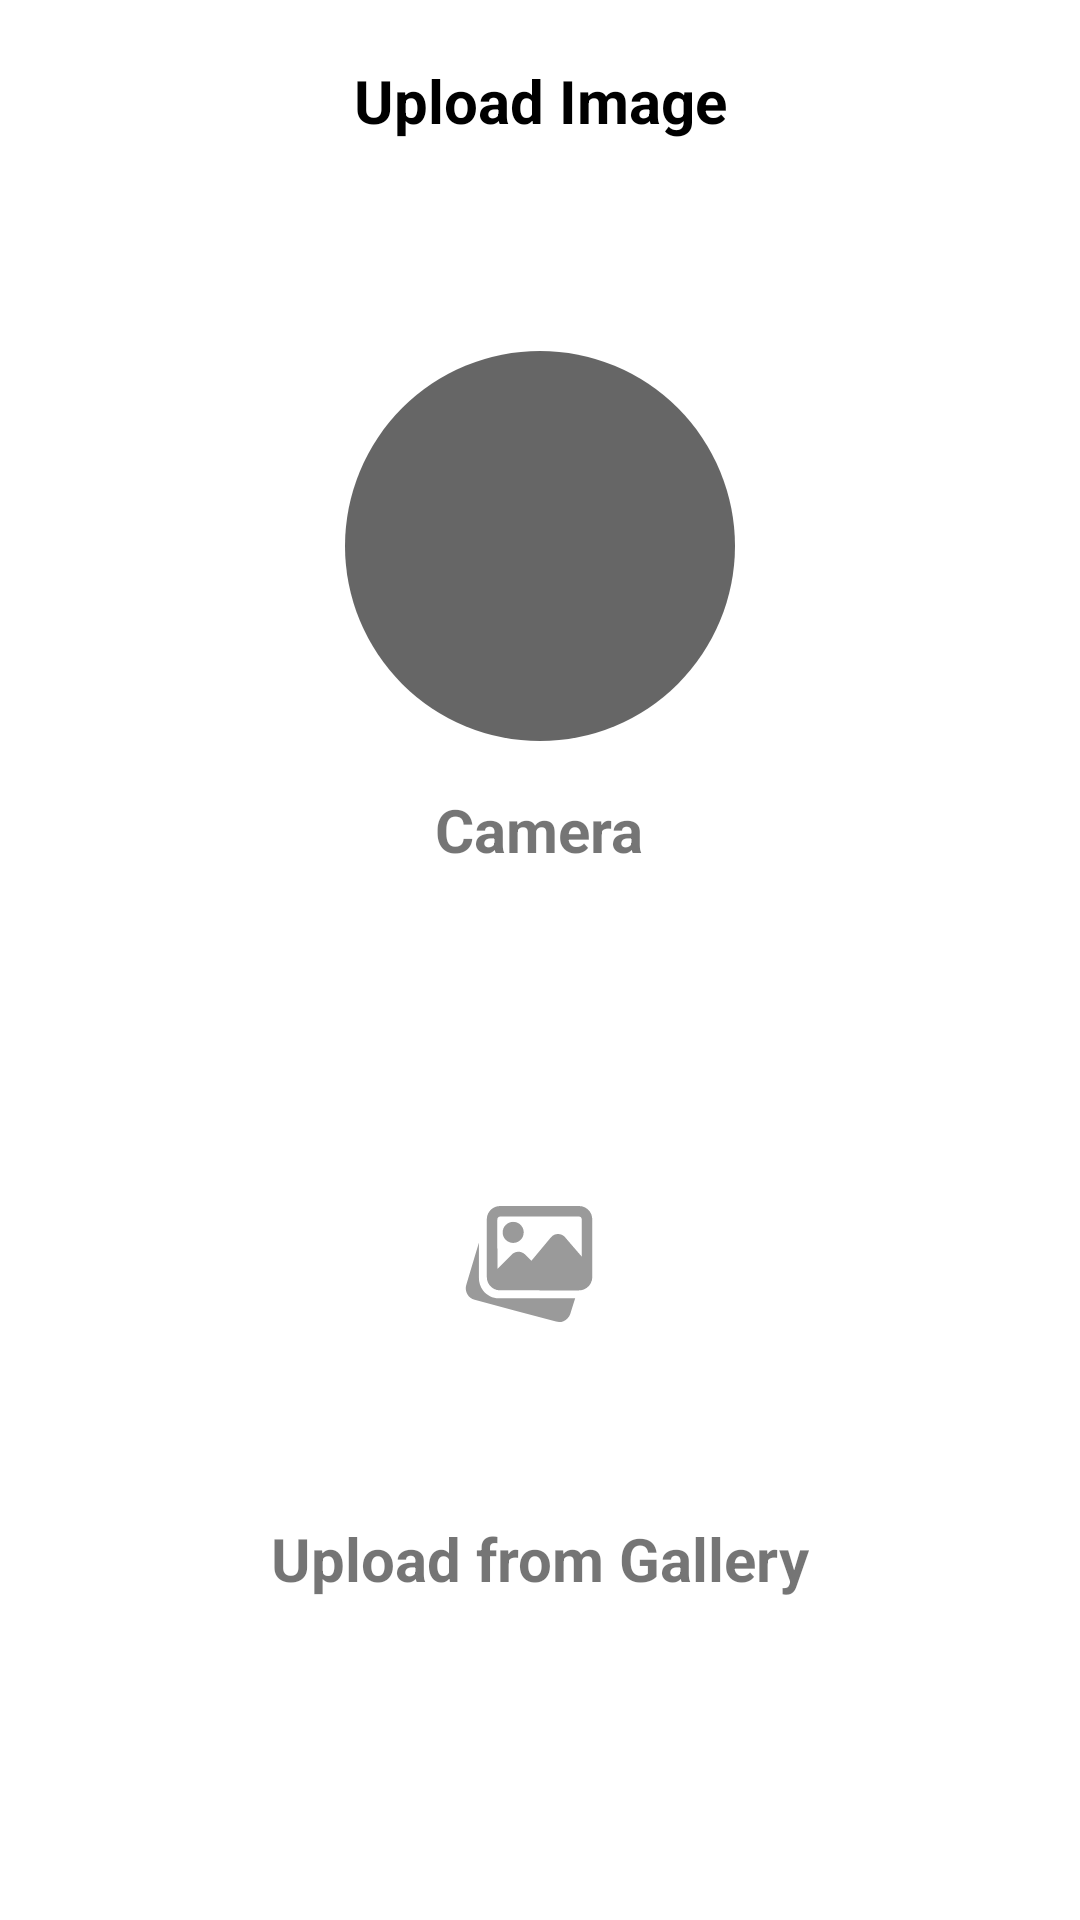

Here is an Android app screen rendered from its layout file. Give the layout XML and the strings, colors and styles it references.
<!-- AndroidManifest.xml: application theme Theme.SuperZoomKotlin -->
<!-- res/layout/activity_main.xml -->
<?xml version="1.0" encoding="utf-8"?>
<RelativeLayout xmlns:android="http://schemas.android.com/apk/res/android"
    xmlns:app="http://schemas.android.com/apk/res-auto"
    xmlns:tools="http://schemas.android.com/tools"
    android:layout_width="match_parent"
    android:layout_height="match_parent"
    tools:context=".activities.MainActivity">

    <LinearLayout
        android:id="@+id/appbar"
        android:layout_width="match_parent"
        android:layout_height="wrap_content"
        app:layout_constraintTop_toTopOf="parent">

        <TextView
            android:id="@+id/txtSplash"
            android:layout_width="match_parent"
            android:layout_height="wrap_content"
            android:gravity="center"
            android:paddingVertical="20dp"
            android:singleLine="true"
            android:text="Upload Image"
            android:textColor="@android:color/black"
            android:textSize="20dp"
            android:textStyle="bold"
            app:layout_constraintEnd_toEndOf="@id/splashIcon"
            app:layout_constraintStart_toStartOf="@id/splashIcon"
            app:layout_constraintTop_toBottomOf="@+id/splashIcon" />
    </LinearLayout>


    <ImageButton
        android:id="@+id/imgCamera"
        android:layout_width="130dp"
        android:layout_height="130dp"
        android:layout_below="@id/appbar"
        android:layout_centerHorizontal="true"
        android:layout_marginTop="50dp"
        android:background="@drawable/bg_upload_shape"
        android:src="@drawable/ic_camera"
        app:layout_constraintBottom_toTopOf="@+id/imgGallery"
        app:layout_constraintEnd_toEndOf="parent"
        app:layout_constraintStart_toStartOf="parent"
        app:layout_constraintTop_toBottomOf="@+id/appbar" />

    <TextView
        android:id="@+id/tv_camera"
        android:layout_width="wrap_content"
        android:layout_height="wrap_content"
        android:layout_below="@id/imgCamera"
        android:layout_centerHorizontal="true"
        android:layout_marginTop="16dp"
        android:text="Camera"
        android:textSize="20dp"
        android:textStyle="bold" />


    <ImageButton
        android:id="@+id/imgGallery"
        android:layout_width="130dp"
        android:layout_height="130dp"
        android:layout_below="@id/tv_camera"
        android:layout_centerHorizontal="true"
        android:layout_marginTop="70dp"
        android:background="@drawable/bg_uploadgallery_shape"
        android:src="@drawable/ic_gallery"
        android:gravity="center"
        app:layout_constraintBottom_toBottomOf="parent"
        app:layout_constraintEnd_toEndOf="parent"
        app:layout_constraintStart_toStartOf="parent"
        app:layout_constraintTop_toBottomOf="@+id/imgCamera" />
    <TextView
        android:layout_width="wrap_content"
        android:layout_height="wrap_content"
        android:layout_below="@id/imgGallery"
        android:layout_centerHorizontal="true"
        android:textSize="20dp"
        android:textStyle="bold"

        android:layout_marginTop="16dp"
        android:text="Upload from Gallery"/>


</RelativeLayout>
<!-- resources referenced by this layout -->
<resources>
  <!-- drawable bg_upload_shape (drawable) -->
  <?xml version="1.0" encoding="utf-8"?>
  <shape
      xmlns:android="http://schemas.android.com/apk/res/android"
      android:shape="oval">
      <solid android:color="@color/semi_black_transparent"/>
  
  
  
  
  
      <size
          android:width="200dp"
          android:height="200dp"/>
  
  </shape>
  
  
  
  
  
  
  
  
  
  
  
  
  
  
  
  
  
  
  
  
  
  
  
  <!-- drawable ic_gallery: vector/xml drawable (drawable, 2442 chars, omitted) -->
  <style name="Theme.SuperZoomKotlin" parent="Theme.MaterialComponents.DayNight.NoActionBar">
          
          <item name="colorPrimary">@color/purple_500</item>
          <item name="colorPrimaryVariant">@color/purple_700</item>
          <item name="colorOnPrimary">@color/white</item>
          
          <item name="colorSecondary">@color/teal_200</item>
          <item name="colorSecondaryVariant">@color/teal_700</item>
          <item name="colorOnSecondary">@color/black</item>
          
          <item name="android:statusBarColor" tools:targetApi="l">?attr/colorPrimaryVariant</item>
          
      </style>
  <color name="semi_black_transparent">#99000000</color>
  <color name="purple_500">#FF6200EE</color>
  <color name="purple_700">#FF3700B3</color>
  <color name="white">#FFFFFFFF</color>
  
      //
  <color name="teal_200">#FF03DAC5</color>
  <color name="teal_700">#FF018786</color>
  <color name="black">#FF000000</color>
</resources>
